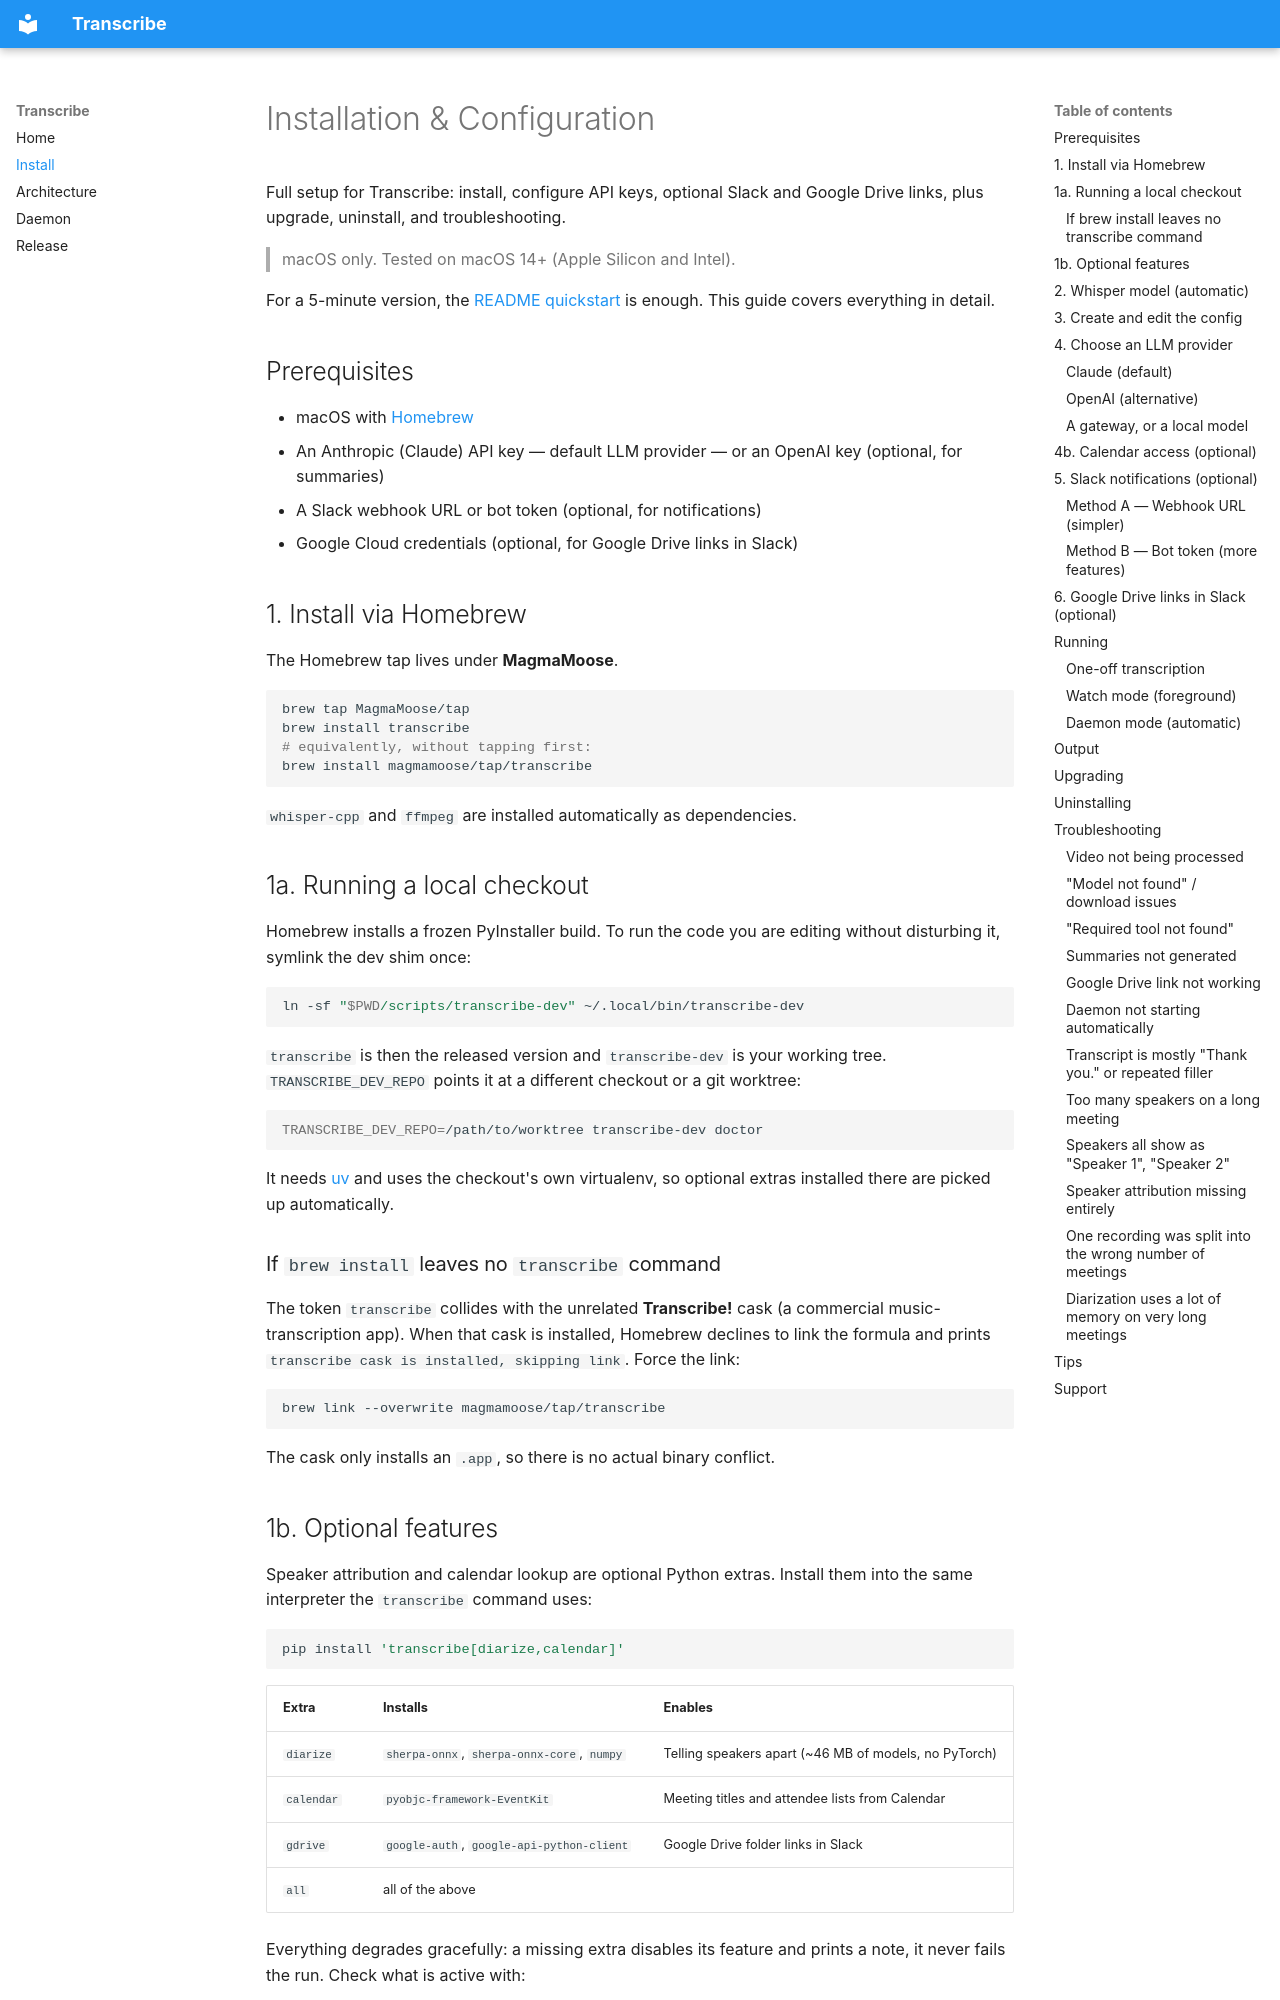

repository: MagmaMoose/grimoire · page: install/index.html · generator: mkdocs

# Installation & Configuration

Full setup for Transcribe: install, configure API keys, optional Slack and Google Drive
links, plus upgrade, uninstall, and troubleshooting.

> macOS only. Tested on macOS 14+ (Apple Silicon and Intel).

For a 5-minute version, the [README quickstart](../README.md#quickstart) is enough. This
guide covers everything in detail.

## Prerequisites

- macOS with [Homebrew](https://brew.sh)
- An Anthropic (Claude) API key — default LLM provider — or an OpenAI key (optional, for
  summaries)
- A Slack webhook URL or bot token (optional, for notifications)
- Google Cloud credentials (optional, for Google Drive links in Slack)

## 1. Install via Homebrew

The Homebrew tap lives under **MagmaMoose**.

```bash
brew tap MagmaMoose/tap
brew install transcribe
# equivalently, without tapping first:
brew install magmamoose/tap/transcribe
```

`whisper-cpp` and `ffmpeg` are installed automatically as dependencies.

## 1a. Running a local checkout

Homebrew installs a frozen PyInstaller build. To run the code you are editing without
disturbing it, symlink the dev shim once:

```bash
ln -sf "$PWD/scripts/transcribe-dev" ~/.local/bin/transcribe-dev
```

`transcribe` is then the released version and `transcribe-dev` is your working tree.
`TRANSCRIBE_DEV_REPO` points it at a different checkout or a git worktree:

```bash
TRANSCRIBE_DEV_REPO=/path/to/worktree transcribe-dev doctor
```

It needs [uv](https://docs.astral.sh/uv/) and uses the checkout's own virtualenv, so
optional extras installed there are picked up automatically.

### If `brew install` leaves no `transcribe` command

The token `transcribe` collides with the unrelated **Transcribe!** cask (a commercial
music-transcription app). When that cask is installed, Homebrew declines to link the
formula and prints `transcribe cask is installed, skipping link`. Force the link:

```bash
brew link --overwrite magmamoose/tap/transcribe
```

The cask only installs an `.app`, so there is no actual binary conflict.

## 1b. Optional features

Speaker attribution and calendar lookup are optional Python extras. Install them into the
same interpreter the `transcribe` command uses:

```bash
pip install 'transcribe[diarize,calendar]'
```

| Extra | Installs | Enables |
| --- | --- | --- |
| `diarize` | `sherpa-onnx`, `sherpa-onnx-core`, `numpy` | Telling speakers apart (~46 MB of models, no PyTorch) |
| `calendar` | `pyobjc-framework-EventKit` | Meeting titles and attendee lists from Calendar |
| `gdrive` | `google-auth`, `google-api-python-client` | Google Drive folder links in Slack |
| `all` | all of the above | |

Everything degrades gracefully: a missing extra disables its feature and prints a note, it
never fails the run. Check what is active with:

```bash
transcribe doctor
```
